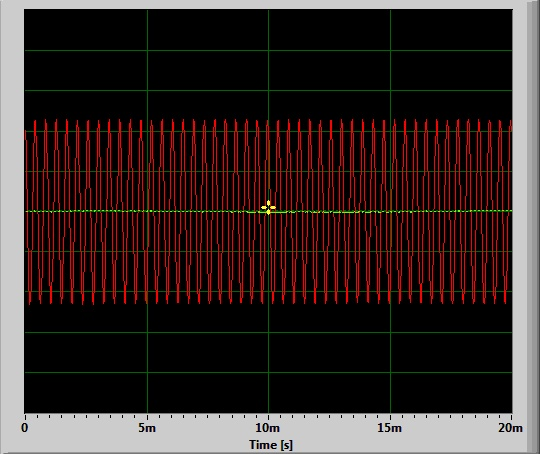

Data behind this chart, as committed beside it:
Time [s]; Amplitude; Amplitude; 
0.000000; 0.000671; 0.4039
0.000023; 0.000671; 0.3123
0.000045; 0.001038; 0.1863
0.000068; 0.000122; 0.03992
0.000091; -0.000732; -0.1109
0.000113; 0.000610; -0.2483
0.000136; -0.000610; -0.3587
0.000159; 0.001282; -0.4318
0.000181; -0.000183; -0.4604
0.000204; 0.000671; -0.4378
0.000227; 0.000061; -0.3688
0.000249; -0.000305; -0.26
0.000272; -0.000671; -0.1248
0.000295; -0.001404; 0.02277
0.000317; 0.000854; 0.1669
0.000340; -0.000122; 0.2917
0.000363; 0.001587; 0.3884
0.000385; 0.002991; 0.4448
0.000408; 0.000122; 0.4543
0.000431; 0.001160; 0.4157
0.000454; 0.001221; 0.3312
0.000476; 0.000671; 0.2099
0.000499; 0.000305; 0.06598
0.000522; 0.000488; -0.08472
0.000544; -0.000916; -0.2261
0.000567; 0.000183; -0.342
0.000590; -0.000305; -0.4222
0.000612; -0.001038; -0.4589
0.000635; 0.000122; -0.4457
0.000658; -0.000549; -0.384
0.000680; -0.000122; -0.2813
0.000703; -0.000732; -0.1496
0.000726; 0.000916; -0.002319
0.000748; 0.001648; 0.1431
0.000771; 0.000000; 0.2725
0.000794; 0.000000; 0.374
0.000816; -0.000549; 0.4369
0.000839; 0.001221; 0.4561
0.000862; 0.000549; 0.4257
0.000884; -0.000488; 0.3484
0.000907; 0.000488; 0.2335
0.000930; -0.000183; 0.09174
0.000952; -0.000732; -0.05926
0.000975; 0.000732; -0.2026
0.000998; 0.000427; -0.324
0.001020; 0.000305; -0.4111
0.001043; -0.000916; -0.4556
0.001066; -0.002686; -0.4517
0.001088; 0.000488; -0.3982
0.001111; 0.000671; -0.3018
0.001134; 0.000488; -0.1739
0.001156; 0.001282; -0.02869
0.001179; 0.000793; 0.1183
0.001202; 0.000671; 0.2517
0.001224; 0.002136; 0.3588
0.001247; 0.001343; 0.4296
0.001270; 0.000488; 0.4564
0.001293; 0.001038; 0.4343
0.001315; 0.002563; 0.3656
0.001338; 0.001953; 0.2558
... 822 more rows
